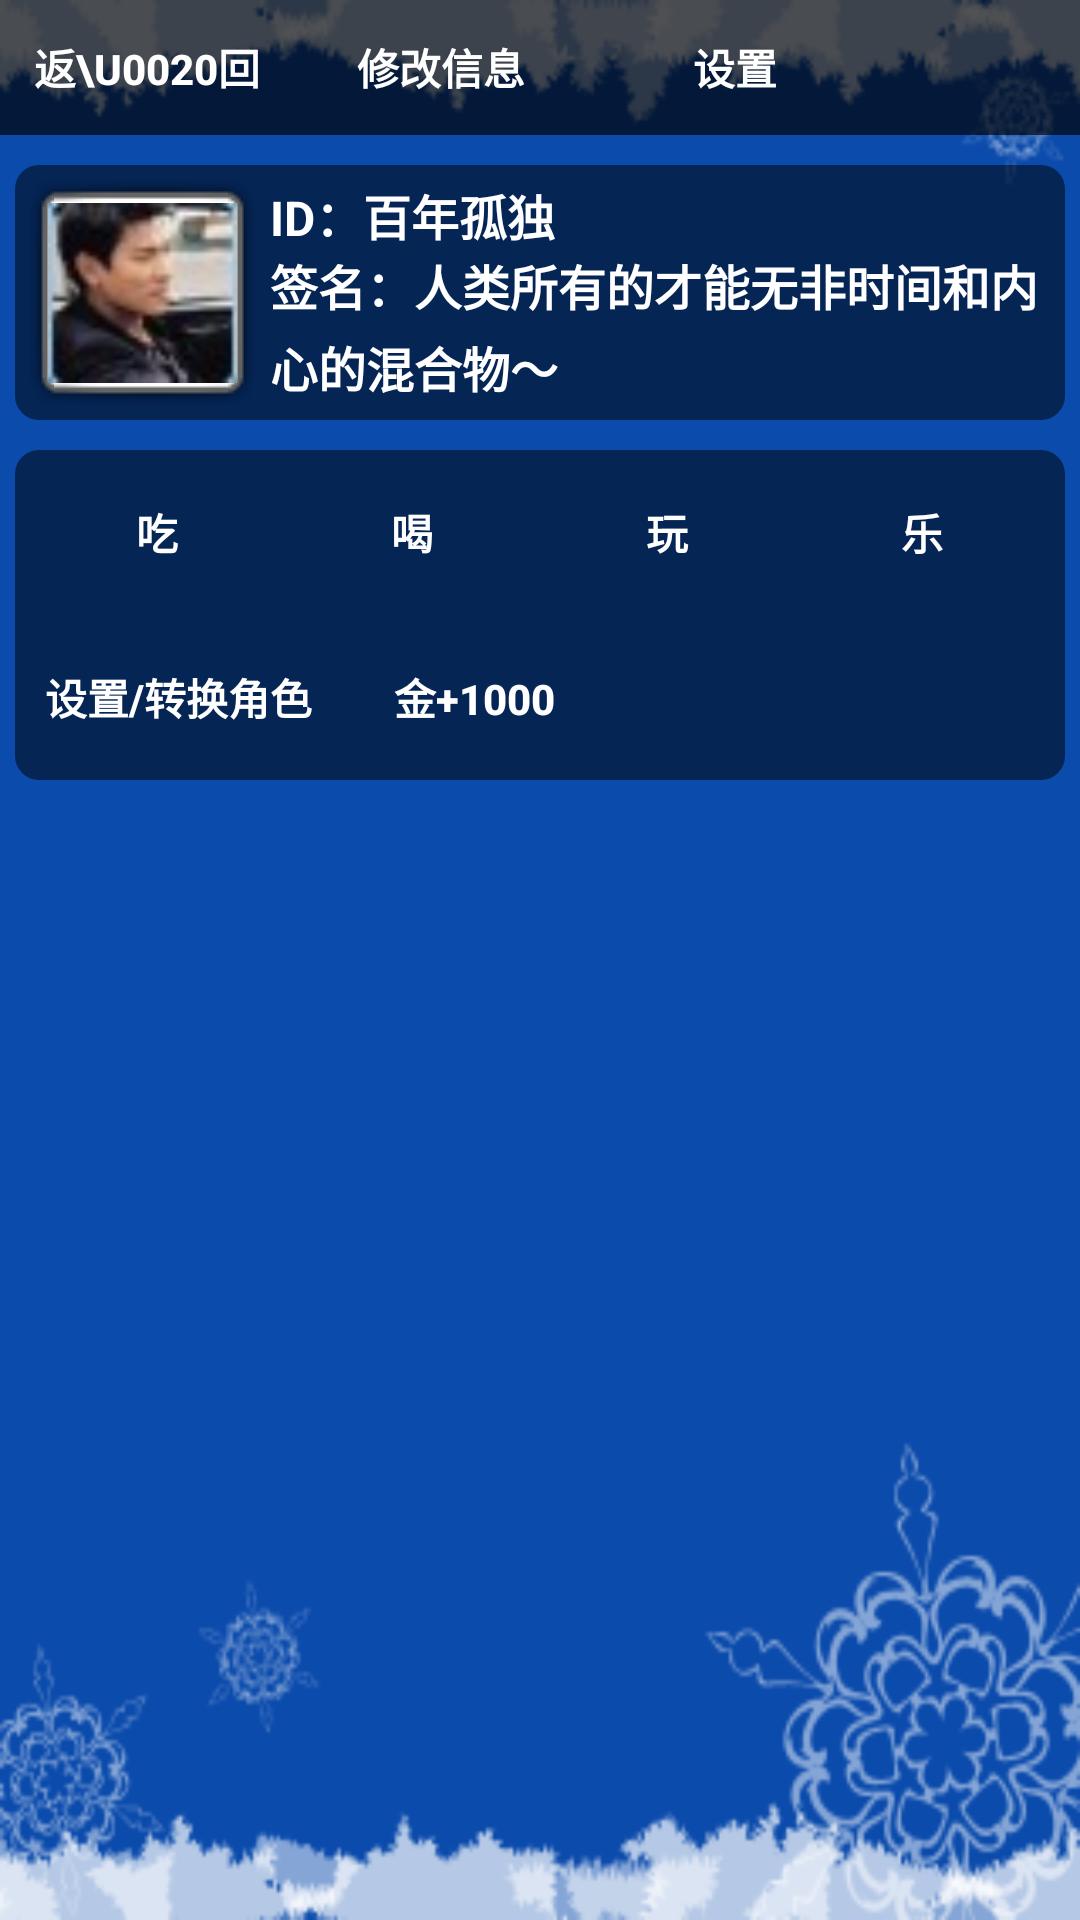

Android layout source for this screen:
<!-- AndroidManifest.xml: fallback theme Theme.MaterialComponents.DayNight.NoActionBar -->
<!-- res/layout/page_attribute.xml -->
<?xml version="1.0" encoding="utf-8"?>
<LinearLayout
	xmlns:android="http://schemas.android.com/apk/res/android"
	android:orientation="vertical"
	android:layout_width="fill_parent"
	android:layout_height="fill_parent"
	android:id="@+id/root"
	android:background="@drawable/snow_320_480">
	<LinearLayout
		xmlns:android="http://schemas.android.com/apk/res/android"
		android:orientation="horizontal"
		android:layout_width="fill_parent"
		android:layout_height="45dip"
		android:background="#AA000000">
		
		<Button
			android:id="@+id/back"
			android:layout_width="wrap_content"
			android:layout_height="fill_parent"
			android:layout_alignParentRight="true"
			android:layout_marginRight="10dip"
			style="@style/simple_button"
			android:layout_margin="5.0dip"
			android:text="返\u0020回" />
		
		<Button
			android:id="@+id/modify"
			android:layout_width="wrap_content"
			android:layout_height="fill_parent"
			android:layout_alignParentRight="true"
			android:layout_marginRight="10dip"
			style="@style/simple_button"
			android:layout_margin="5.0dip"
			android:text="修改信息" />
		
		<Button
			android:id="@+id/seting"
			android:layout_width="wrap_content"
			android:layout_height="fill_parent"
			android:layout_alignParentRight="true"
			android:layout_marginRight="10dip"
			style="@style/simple_button"
			android:layout_margin="5.0dip"
			android:text="设置" />
	</LinearLayout>
	<LinearLayout
		xmlns:android="http://schemas.android.com/apk/res/android"
		android:orientation="horizontal"
		android:layout_width="fill_parent"
		android:layout_height="95dip"
		android:background="@drawable/castle_msg_bg"
		android:layout_marginTop="5.0dip">
		<ImageView
			android:layout_width="75dip"
			android:layout_height="75dip"
			android:src="@drawable/head"
			android:background="@drawable/image_bg"
			android:padding="6.0dip"></ImageView>
		<LinearLayout
			xmlns:android="http://schemas.android.com/apk/res/android"
			android:orientation="vertical"
			android:layout_width="fill_parent"
			android:layout_height="fill_parent">
			<TextView
				android:id="@+id/name"
				android:layout_width="wrap_content"
				android:layout_height="wrap_content"
				android:layout_marginLeft="5.0dip"
				style="@style/castle_message"
				android:text="ID：百年孤独" />

			<TextView
				android:id="@+id/sign"
				android:layout_width="wrap_content"
				android:layout_marginLeft="5.0dip"
				android:layout_height="wrap_content"
				style="@style/castle_message"
				android:text="签名：人类所有的才能无非时间和内心的混合物～" />
		</LinearLayout>
	</LinearLayout>
	<LinearLayout
		xmlns:android="http://schemas.android.com/apk/res/android"
		android:orientation="vertical"
		android:layout_width="fill_parent"
		android:layout_height="wrap_content"
		android:background="@drawable/simple_bg"
		android:padding="10.0dip">
		<LinearLayout
			xmlns:android="http://schemas.android.com/apk/res/android"
			android:orientation="horizontal"
			android:layout_width="fill_parent"
			android:layout_height="45.0dip">
			<Button
				android:id="@+id/button_eat"
				android:layout_width="wrap_content"
				android:layout_height="35.0dip"
				android:layout_alignParentRight="true"
				android:layout_marginRight="10dip"
				style="@style/simple_button"
				android:layout_margin="5.0dip"
				android:text="吃"
				android:layout_weight="1.0" />
			<Button
				android:id="@+id/button_drink"
				android:layout_width="wrap_content"
				android:layout_height="35.0dip"
				android:layout_alignParentRight="true"
				android:layout_marginRight="10dip"
				style="@style/simple_button"
				android:layout_margin="5.0dip"
				android:text="喝"
				android:layout_weight="1.0" />
			<Button
				android:id="@+id/button_play"
				android:layout_width="wrap_content"
				android:layout_height="35.0dip"
				android:layout_alignParentRight="true"
				android:layout_marginRight="10dip"
				style="@style/simple_button"
				android:layout_margin="5.0dip"
				android:text="玩"
				android:layout_weight="1.0" />
			<Button
				android:id="@+id/button_happy"
				android:layout_width="wrap_content"
				android:layout_height="35.0dip"
				android:layout_alignParentRight="true"
				android:layout_marginRight="10dip"
				style="@style/simple_button"
				android:layout_margin="5.0dip"
				android:text="乐"
				android:layout_weight="1.0" />
		</LinearLayout>
		<Gallery
			android:id="@+id/gallery"
			android:layout_width="fill_parent"
			android:layout_height="wrap_content"
			android:layout_alignParentLeft="true"
			android:gravity="center_vertical"
			android:spacing="10dip"
			android:padding="5.0dip" />
		<LinearLayout
			xmlns:android="http://schemas.android.com/apk/res/android"
			android:orientation="horizontal"
			android:layout_width="fill_parent"
			android:layout_height="45dip">
			
			<Button
				android:id="@+id/change_role"
				android:layout_width="wrap_content"
				android:layout_height="fill_parent"
				android:layout_alignParentRight="true"
				android:layout_marginRight="10dip"
				style="@style/simple_button"
				android:layout_margin="5.0dip"
				android:text="设置/转换角色" />
			
			<Button
				android:id="@+id/change_attribute"
				android:layout_width="wrap_content"
				android:layout_height="fill_parent"
				android:layout_alignParentRight="true"
				android:layout_marginRight="10dip"
				style="@style/simple_button"
				android:layout_margin="5.0dip"
				android:text="金+1000" />
		</LinearLayout>
	</LinearLayout>
</LinearLayout>
<!-- resources referenced by this layout -->
<resources>
  <!-- drawable castle_msg_bg (drawable-mdpi) -->
  <?xml version="1.0" encoding="UTF-8"?>
  
  <shape xmlns:android="http://schemas.android.com/apk/res/android">
  	<solid android:color="#80000000" />
  	<stroke android:width="10.0dip" android:color="#00000000"
  		android:background="#00000000" />
  	<padding android:left="10dip" android:right="10dip"
  		android:top="10dip" android:bottom="10dip" />
  	<corners android:radius="8.0dip" />
  </shape>
  <!-- drawable head: png bitmap (drawable-ldpi, 4092 bytes) -->
  <!-- drawable simple_bg (drawable-mdpi) -->
  <?xml version="1.0" encoding="UTF-8"?>
  <shape xmlns:android="http://schemas.android.com/apk/res/android">
  	<solid android:color="#80000000" />
  	<stroke android:width="10.0dip" android:color="#00000000"
  		android:background="#00000000" />
  	<padding android:left="10dip" android:right="10dip"
  		android:top="5dip" android:bottom="10dip" />
  	<corners android:radius="8.0dip" />
  </shape>
  <!-- drawable snow_320_480: png bitmap (drawable-mdpi, 31833 bytes) -->
  <style name="castle_message">
  		<item name="android:textSize">16.0sp</item>
  		<item name="android:textColor">#FFFFFFFF</item>
  		<item name="android:textStyle">bold</item>
  		<item name="android:lineSpacingExtra">4.0sp</item>
  	</style>
  <style name="simple_button">
  		<item name="android:background">@drawable/simple_button_background</item>
  		<item name="android:textColor">#FFFFFFFF</item>
  		<item name="android:textStyle">bold</item>
  	</style>
  <!-- drawable simple_button_background (drawable-mdpi) -->
  <?xml version="1.0" encoding="utf-8"?>
  <selector xmlns:android="http://schemas.android.com/apk/res/android">
  	<item android:state_enabled="false" android:drawable="@drawable/btn_onscreen_disabled" />
  	<item android:state_focused="true" android:state_pressed="true"
  		android:drawable="@drawable/btn_onscreen_pressed" />
  	<item android:state_focused="false" android:state_pressed="true"
  		android:drawable="@drawable/btn_onscreen_pressed" />
  	<item android:state_focused="true" android:drawable="@drawable/btn_onscreen_selected" />
  	<item android:state_focused="false" android:state_pressed="false"
  		android:drawable="@drawable/btn_onscreen_clear" />
  </selector>
</resources>
